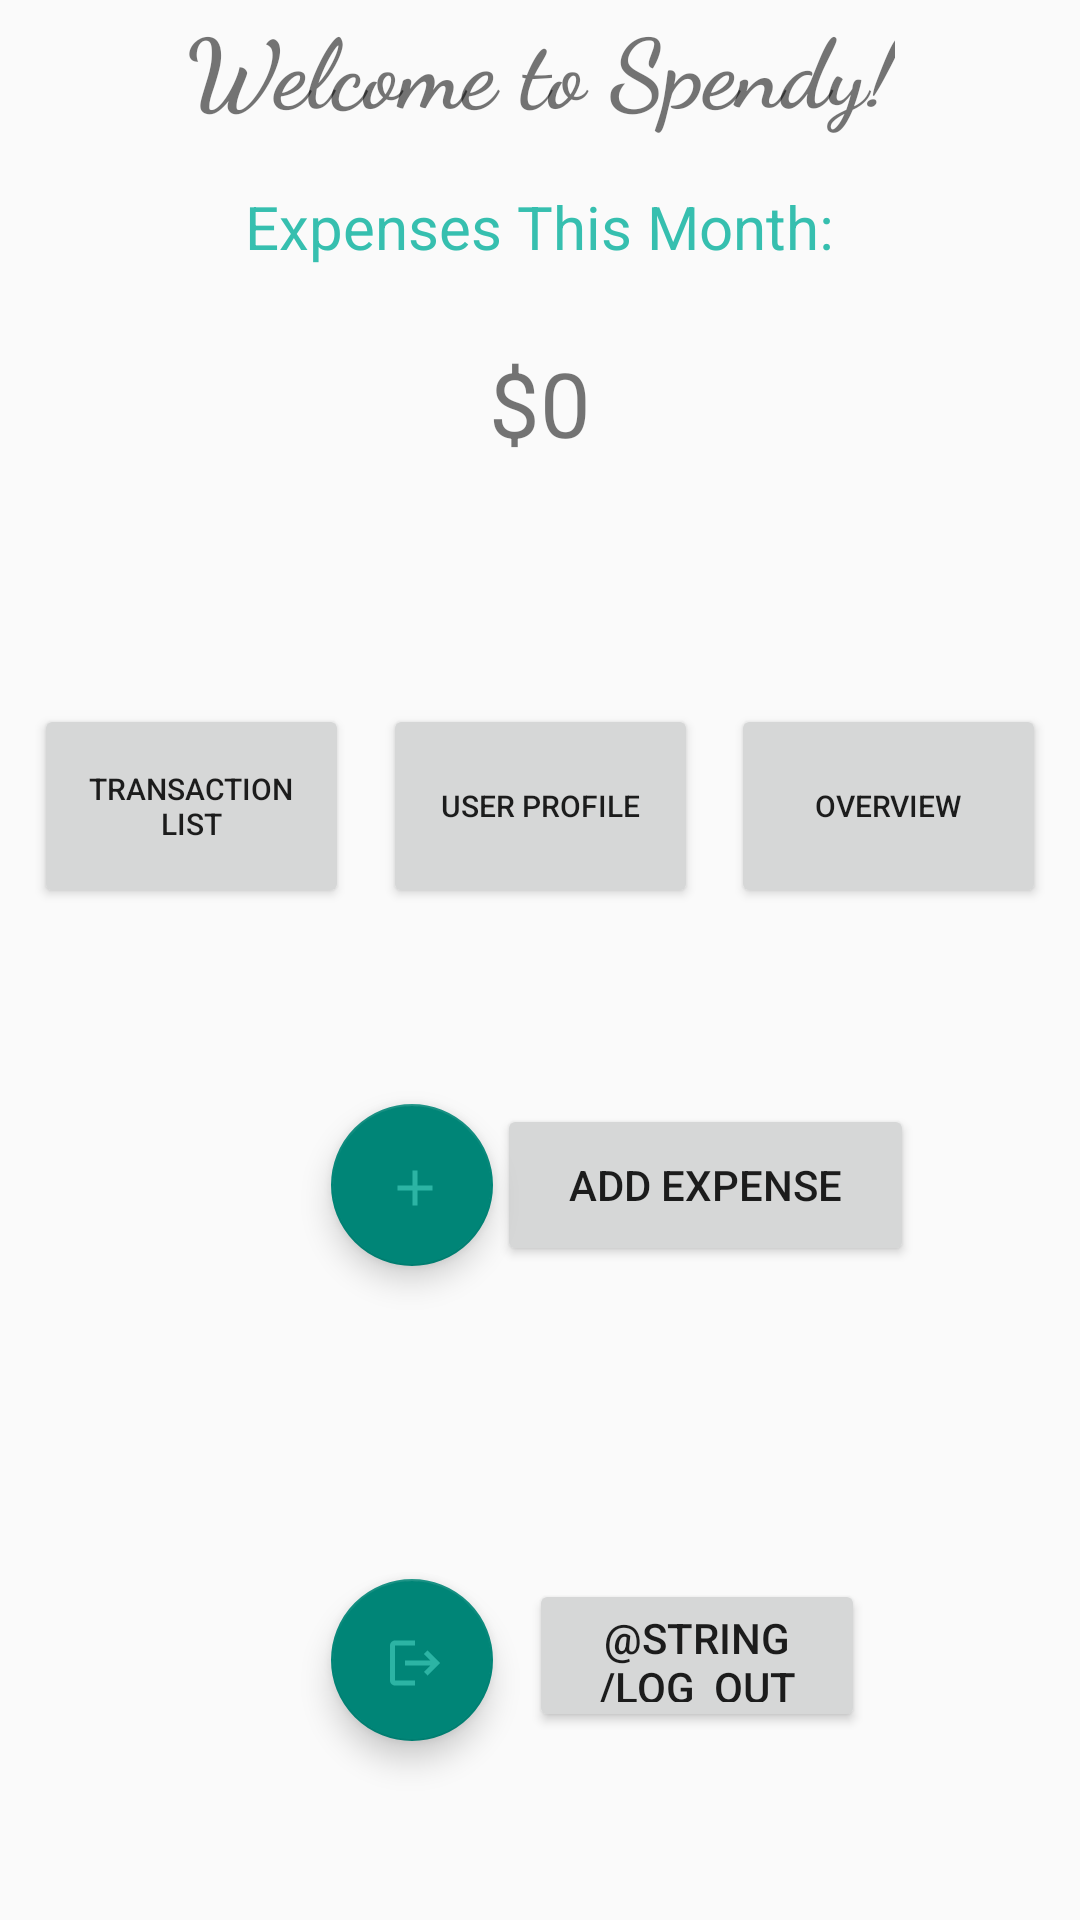

This screen was rendered from an Android layout file. Write that file and the resources it references.
<!-- AndroidManifest.xml: application theme Theme.AppCompat.Light -->
<!-- res/layout/activity_landing_page.xml -->
<?xml version="1.0" encoding="utf-8"?>
<androidx.constraintlayout.widget.ConstraintLayout xmlns:android="http://schemas.android.com/apk/res/android"
    xmlns:app="http://schemas.android.com/apk/res-auto"
    xmlns:tools="http://schemas.android.com/tools"
    android:layout_width="match_parent"
    android:layout_height="match_parent"
    android:background="@drawable/gradient_bg"
    tools:context=".LandingPageActivity">


    <TextView
        android:id="@+id/welcomeTV"
        android:layout_width="wrap_content"
        android:layout_height="wrap_content"
        android:fontFamily="cursive"
        android:gravity="fill"
        android:shadowColor="#3F51B5"
        android:text="Welcome to Spendy!"
        android:textSize="32sp"
        android:textStyle="bold"
        app:layout_constraintEnd_toEndOf="parent"
        app:layout_constraintStart_toStartOf="parent"
        app:layout_constraintTop_toTopOf="parent" />


    <TextView
        android:id="@+id/expense_per_month"
        style="@style/TextStyle"
        android:layout_width="272dp"
        android:layout_height="42dp"
        android:gravity="center"
        android:inputType="numberDecimal"
        android:text="Expenses This Month:"
        android:textSize="20dp"
        app:layout_constraintBottom_toBottomOf="parent"
        app:layout_constraintEnd_toEndOf="parent"
        app:layout_constraintHorizontal_bias="0.496"
        app:layout_constraintStart_toStartOf="parent"
        app:layout_constraintTop_toBottomOf="@+id/welcomeTV"
        app:layout_constraintVertical_bias="0.018" />

    <TextView
        android:id="@+id/expense_amount_Monthly"
        android:layout_width="330dp"
        android:layout_height="47dp"
        android:background="@null"
        android:gravity="center"
        android:minHeight="48dp"
        android:text="$0"
        android:textSize="30dp"
        app:layout_constraintBottom_toBottomOf="parent"
        app:layout_constraintEnd_toEndOf="parent"
        app:layout_constraintHorizontal_bias="0.498"
        app:layout_constraintStart_toStartOf="parent"
        app:layout_constraintTop_toBottomOf="@+id/expense_per_month"
        app:layout_constraintVertical_bias="0.028" />

    <Button
        android:id="@+id/toUserProfile"
        android:layout_width="105dp"
        android:layout_height="68dp"
        android:text="User Profile"
        android:textSize="10sp"
        app:layout_constraintBottom_toBottomOf="parent"
        app:layout_constraintEnd_toStartOf="@+id/overview_button"
        app:layout_constraintHorizontal_bias="0.5"
        app:layout_constraintStart_toEndOf="@+id/toTransactionPage"
        app:layout_constraintTop_toBottomOf="@+id/expense_amount_Monthly"
        app:layout_constraintVertical_bias="0.186" />

    <Button
        android:id="@+id/overview_button"
        android:layout_width="105dp"
        android:layout_height="68dp"
        android:text="Overview"
        android:textSize="10sp"
        app:layout_constraintBottom_toBottomOf="@+id/toUserProfile"
        app:layout_constraintEnd_toEndOf="parent"
        app:layout_constraintHorizontal_bias="0.5"
        app:layout_constraintStart_toEndOf="@+id/toUserProfile"
        app:layout_constraintTop_toTopOf="@+id/toUserProfile"
        app:layout_constraintVertical_bias="0.0" />

    <Button
        android:id="@+id/toTransactionPage"
        android:layout_width="105dp"
        android:layout_height="68dp"
        android:text="Transaction List"
        android:textSize="10sp"
        app:layout_constraintBottom_toBottomOf="@+id/toUserProfile"
        app:layout_constraintEnd_toStartOf="@+id/toUserProfile"
        app:layout_constraintHorizontal_bias="0.5"
        app:layout_constraintStart_toStartOf="parent"
        app:layout_constraintTop_toTopOf="@+id/toUserProfile"
        app:layout_constraintVertical_bias="0.0" />

    <com.google.android.material.floatingactionbutton.FloatingActionButton
        android:id="@+id/log_out"
        android:layout_width="54dp"
        android:layout_height="137dp"
        android:clickable="true"
        android:focusable="true"
        app:layout_constraintBottom_toBottomOf="parent"
        app:layout_constraintEnd_toEndOf="parent"
        app:layout_constraintHorizontal_bias="0.361"
        app:layout_constraintStart_toStartOf="parent"
        app:layout_constraintTop_toBottomOf="@+id/toUserProfile"
        app:layout_constraintVertical_bias="0.789"
        app:srcCompat="@drawable/ic_logout"
        tools:ignore="SpeakableTextPresentCheck,ImageContrastCheck" />

    <Button
        android:id="@+id/log_out_warning"
        android:layout_width="112dp"
        android:layout_height="51dp"
        android:layout_marginStart="12dp"
        android:text="@string/log_out"
        app:layout_constraintBottom_toBottomOf="@+id/log_out"
        app:layout_constraintEnd_toEndOf="parent"
        app:layout_constraintHorizontal_bias="0.0"
        app:layout_constraintStart_toEndOf="@+id/log_out"
        app:layout_constraintTop_toTopOf="@+id/log_out"
        app:layout_constraintVertical_bias="0.0" />

    <com.google.android.material.floatingactionbutton.FloatingActionButton
        android:id="@+id/add_Expense"
        android:layout_width="54dp"
        android:layout_height="137dp"
        android:clickable="true"
        app:layout_constraintBottom_toTopOf="@+id/log_out"
        app:layout_constraintEnd_toEndOf="parent"
        app:layout_constraintHorizontal_bias="0.361"
        app:layout_constraintStart_toStartOf="parent"
        app:layout_constraintTop_toBottomOf="@+id/toUserProfile"
        app:layout_constraintVertical_bias="0.385"
        app:srcCompat="@drawable/ic_add"
        tools:ignore="SpeakableTextPresentCheck,ImageContrastCheck" />

    <Button
        android:id="@+id/Expensebutton"
        android:layout_width="139dp"
        android:layout_height="54dp"
        android:text="Add Expense"
        app:layout_constraintBottom_toBottomOf="@+id/add_Expense"
        app:layout_constraintEnd_toEndOf="parent"
        app:layout_constraintHorizontal_bias="0.022"
        app:layout_constraintStart_toEndOf="@+id/add_Expense"
        app:layout_constraintTop_toTopOf="@+id/add_Expense"
        app:layout_constraintVertical_bias="0.0" />


</androidx.constraintlayout.widget.ConstraintLayout>
<!-- resources referenced by this layout -->
<resources>
  <!-- drawable ic_add (drawable-anydpi) -->
  <vector xmlns:android="http://schemas.android.com/apk/res/android"
      android:width="24dp"
      android:height="24dp"
      android:viewportWidth="24"
      android:viewportHeight="24"
      android:tint="#36BFAF"
      android:alpha="0.8">
    <group android:scaleX="0.8333333"
        android:scaleY="0.8333333"
        android:translateX="2"
        android:translateY="2">
      <path
          android:fillColor="@android:color/white"
          android:pathData="M19,13h-6v6h-2v-6H5v-2h6V5h2v6h6v2z"/>
    </group>
  </vector>
  <!-- drawable ic_logout (drawable-anydpi) -->
  <vector xmlns:android="http://schemas.android.com/apk/res/android"
      android:width="24dp"
      android:height="24dp"
      android:viewportWidth="24"
      android:viewportHeight="24"
      android:tint="#36BFAF"
      android:alpha="0.8"
      android:autoMirrored="true">
    <group android:scaleX="0.8333333"
        android:scaleY="0.8333333"
        android:translateX="2"
        android:translateY="2">
      <path
          android:fillColor="@android:color/white"
          android:pathData="M17,7l-1.41,1.41L18.17,11H8v2h10.17l-2.58,2.58L17,17l5,-5zM4,5h8V3H4c-1.1,0 -2,0.9 -2,2v14c0,1.1 0.9,2 2,2h8v-2H4V5z"/>
    </group>
  </vector>
  <style name="TextStyle">
          <item name="android:layout_marginStart">8dp</item>
          <item name="android:layout_marginEnd">8dp</item>
          <item name="android:padding">@dimen/text_padding</item>
          <item name="android:textColor">#36BFAF</item>
          <item name="android:textAlignment">center</item>
  
      </style>
  <dimen name="text_padding">6dp</dimen>
</resources>
